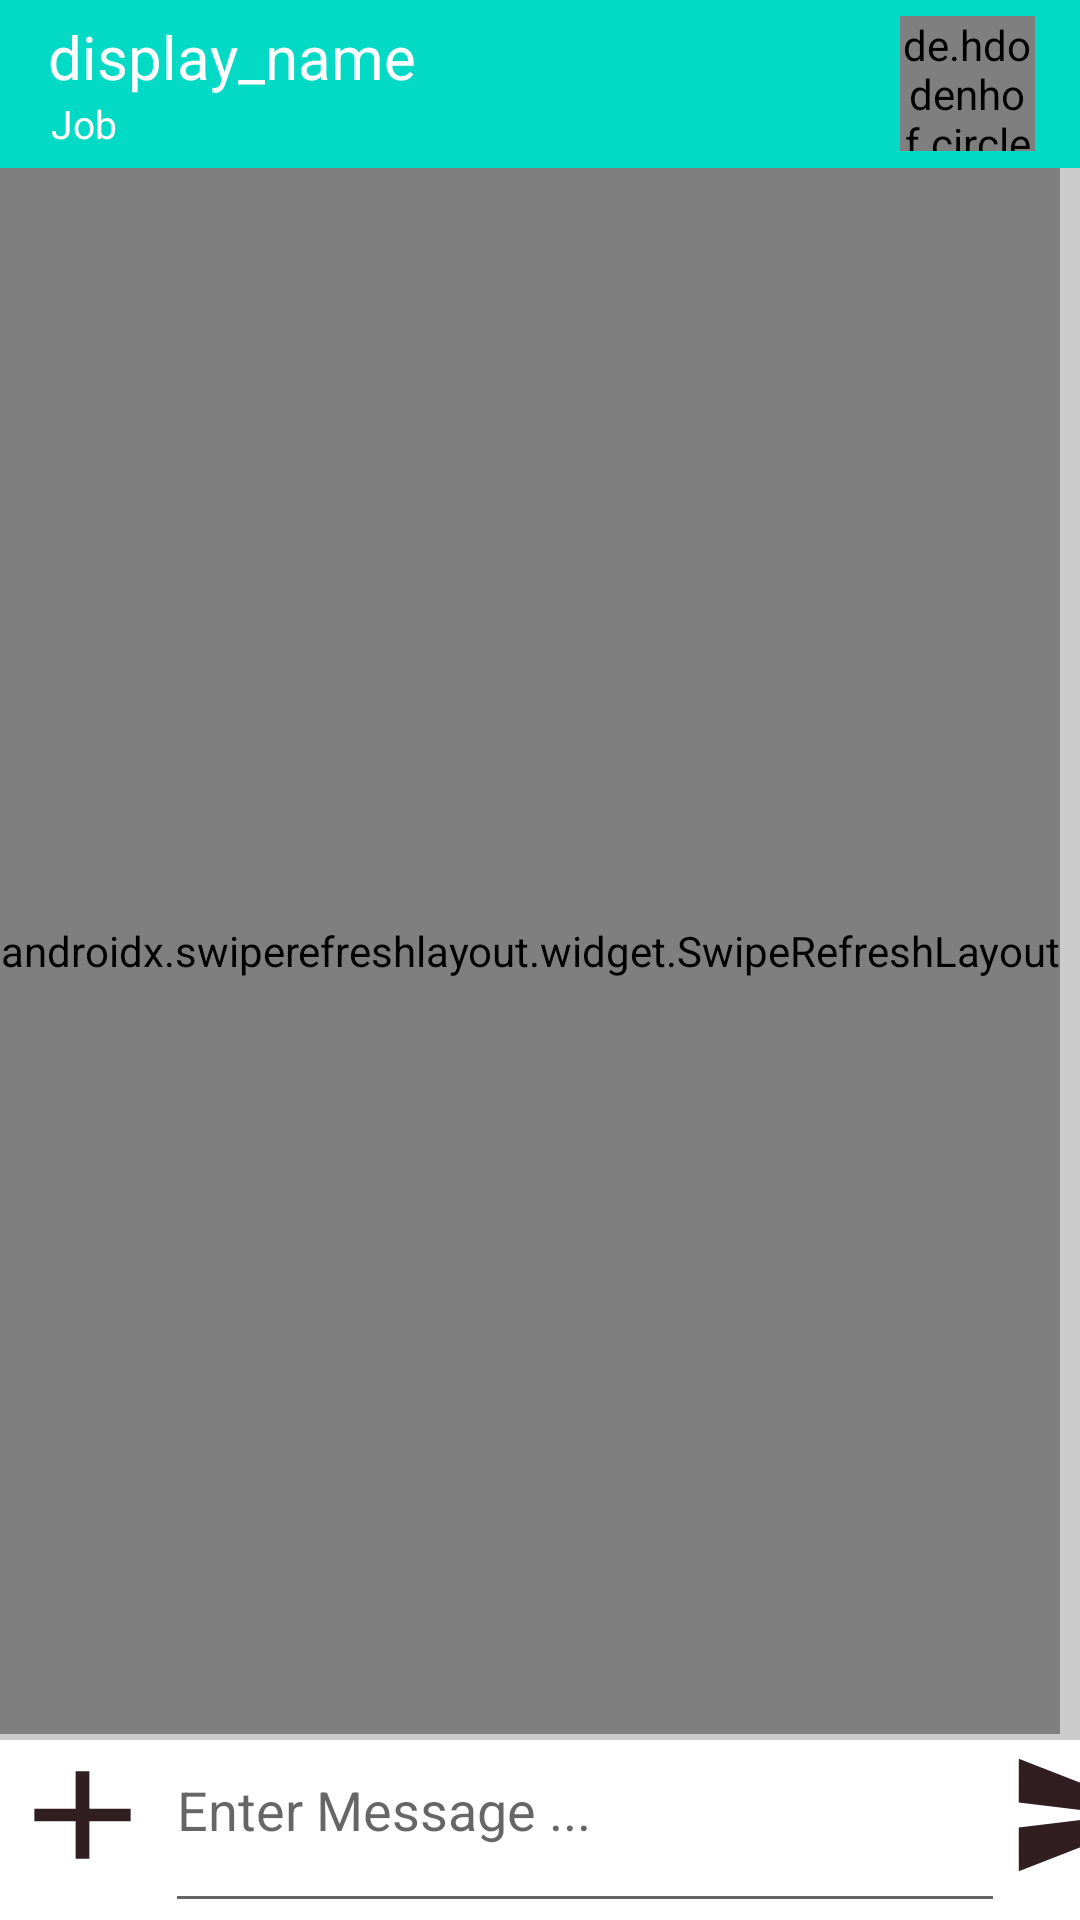

Produce the Android XML layout that renders to this screen, including the resource entries it uses.
<!-- AndroidManifest.xml: application theme AppTheme -->
<!-- res/layout/activity_chat.xml -->
<?xml version="1.0" encoding="utf-8"?>
<RelativeLayout xmlns:android="http://schemas.android.com/apk/res/android"
    xmlns:app="http://schemas.android.com/apk/res-auto"
    xmlns:tools="http://schemas.android.com/tools"
    android:layout_width="match_parent"
    android:layout_height="match_parent"
    tools:context=".ChatActivity"
    android:background="#cccccc">
    
    <androidx.swiperefreshlayout.widget.SwipeRefreshLayout
        android:layout_width="wrap_content"
        android:layout_height="match_parent"
        android:layout_below="@id/chat_bar"
        android:layout_marginBottom="62dp"
        android:id="@+id/refresh_layout">
    
        <androidx.recyclerview.widget.RecyclerView
            android:layout_width="match_parent"
            android:layout_height="match_parent"
            android:layout_below="@id/chat_bar"
            android:layout_marginBottom="62dp"
            android:id="@+id/chat_lists">
        </androidx.recyclerview.widget.RecyclerView>

    </androidx.swiperefreshlayout.widget.SwipeRefreshLayout>

    <androidx.appcompat.widget.Toolbar
        android:layout_width="match_parent"
        android:layout_height="wrap_content"
        android:id="@+id/chat_bar"
        android:background="@color/colorAccent">
    <RelativeLayout
        android:layout_width="match_parent"
        android:layout_height="match_parent">
        <TextView
            android:id="@+id/chat_display_name"
            android:layout_width="wrap_content"
            android:layout_height="wrap_content"
            android:text="display_name"
            android:textColor="@android:color/white"
            android:textSize="20sp" />
        <TextView
            android:id="@+id/chat_job_name"
            android:layout_width="wrap_content"
            android:layout_height="wrap_content"
            android:text="Job"
            android:textColor="@android:color/white"
            android:textSize="13sp"
            android:layout_below="@id/chat_display_name"
            android:layout_marginStart="1dp"/>
        <de.hdodenhof.circleimageview.CircleImageView
            android:id="@+id/chat_toolbar_image"
            android:layout_width="45dp"
            android:layout_height="45dp"
            android:src="@drawable/gotoprofile"
            android:layout_marginEnd="15dp"
            android:layout_centerInParent="true"
            android:layout_alignParentEnd="true"/>
    </RelativeLayout>
    </androidx.appcompat.widget.Toolbar>

    <LinearLayout
        android:layout_width="match_parent"
        android:orientation="horizontal"
        android:weightSum="10"
        android:background="#fff"
        android:layout_alignParentBottom="true"
        android:layout_height="60dp">
        <Button
            android:id="@+id/chat_add_button"
            android:layout_width="55dp"
            android:layout_height="50dp"
            android:layout_gravity="end"
            android:background="@drawable/add"
            />
        <EditText
            android:id="@+id/chat_user_message"
            android:layout_width="280dp"
            android:layout_height="wrap_content"
            android:hint="Enter Message ..."
            android:layout_toEndOf="@id/chat_add_button"
            android:layout_toStartOf="@id/chat_send_button"
            android:inputType="textMultiLine"
            android:lines="8"
            android:minLines="2"
            android:gravity="top|left"
            android:maxLines="10"
            android:scrollbars="vertical"/>
        <Button
            android:id="@+id/chat_send_button"
            android:layout_width="55dp"
            android:layout_height="50dp"
            android:background="@drawable/send"
            android:padding="10sp"
            android:layout_marginRight="20dp"
            />
    </LinearLayout>

</RelativeLayout>
<!-- resources referenced by this layout -->
<resources>
  <!-- drawable add (drawable) -->
  <vector android:height="24dp" android:tint="#301E21"
      android:viewportHeight="24.0" android:viewportWidth="24.0"
      android:width="24dp" xmlns:android="http://schemas.android.com/apk/res/android">
      <path android:fillColor="#FF000000" android:pathData="M19,13h-6v6h-2v-6H5v-2h6V5h2v6h6v2z"/>
  </vector>
  <!-- drawable send (drawable) -->
  <vector android:height="24dp" android:tint="#301E21"
      android:viewportHeight="24.0" android:viewportWidth="24.0"
      android:width="24dp" xmlns:android="http://schemas.android.com/apk/res/android">
      <path android:fillColor="#FF000000" android:pathData="M2.01,21L23,12 2.01,3 2,10l15,2 -15,2z"/>
  </vector>
  <style name="AppTheme" parent="Theme.AppCompat.Light.DarkActionBar">
          
          <item name="colorPrimary">@color/colorPrimary</item>
          <item name="colorPrimaryDark">@color/colorPrimaryDark</item>
          <item name="colorAccent">@color/colorAccent</item>
      </style>
  <!-- not gathered from this repository: default colours our renderer supplied (Android Studio template values) -->
  <color name="colorPrimary">#FF6200EE</color>
  <color name="colorPrimaryDark">#FF3700B3</color>
  <color name="colorAccent">#FF03DAC5</color>
</resources>
